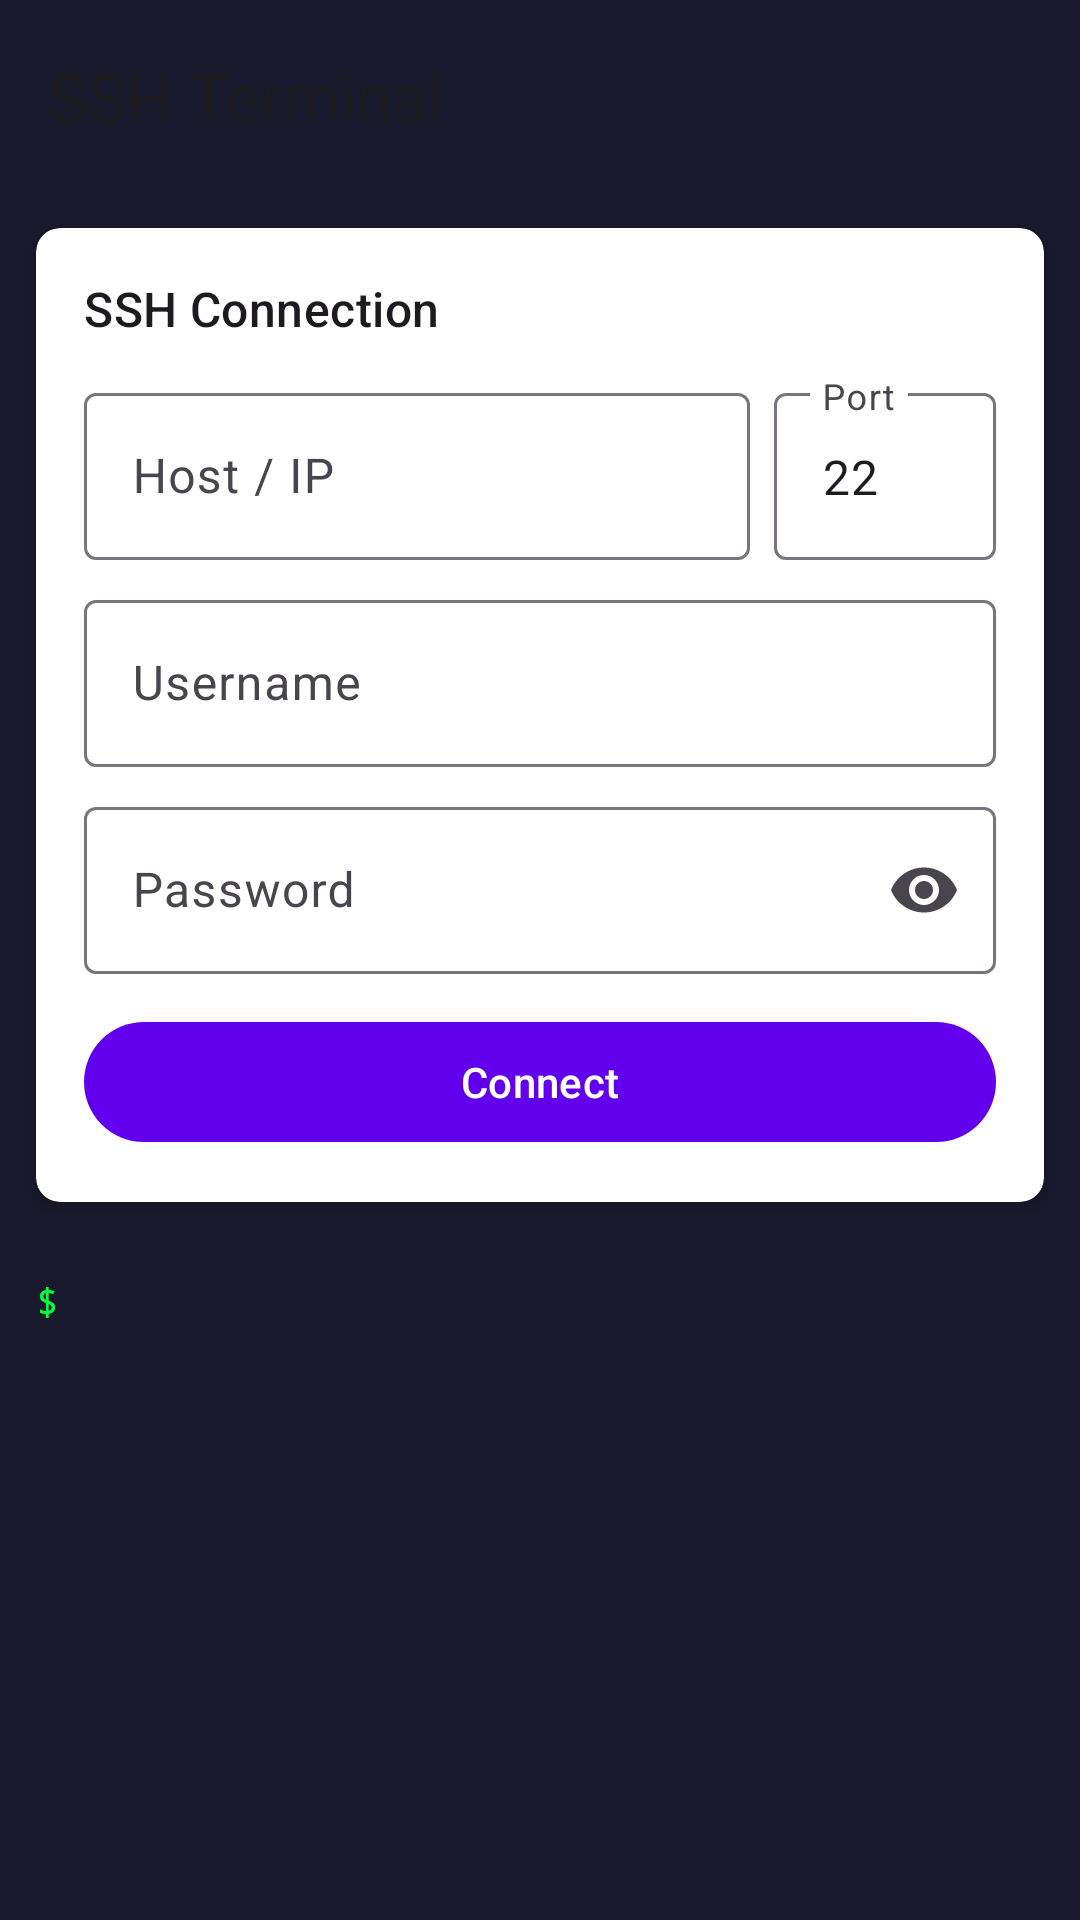

This screen was rendered from an Android layout file. Write that file and the resources it references.
<!-- AndroidManifest.xml: application theme Theme.AndroidLLM -->
<!-- res/layout/activity_terminal.xml -->
<?xml version="1.0" encoding="utf-8"?>
<androidx.coordinatorlayout.widget.CoordinatorLayout
    xmlns:android="http://schemas.android.com/apk/res/android"
    xmlns:app="http://schemas.android.com/apk/res-auto"
    android:layout_width="match_parent"
    android:layout_height="match_parent"
    android:background="#1A1A2E">

    <com.google.android.material.appbar.AppBarLayout
        android:layout_width="match_parent"
        android:layout_height="wrap_content">

        <androidx.appcompat.widget.Toolbar
            android:id="@+id/toolbar"
            android:layout_width="match_parent"
            android:layout_height="?attr/actionBarSize"
            app:title="@string/terminal"
            android:background="#1A1A2E" />

    </com.google.android.material.appbar.AppBarLayout>

    <LinearLayout
        android:layout_width="match_parent"
        android:layout_height="match_parent"
        android:orientation="vertical"
        app:layout_behavior="@string/appbar_scrolling_view_behavior">

        
        <androidx.cardview.widget.CardView
            android:id="@+id/cardConnect"
            android:layout_width="match_parent"
            android:layout_height="wrap_content"
            android:layout_margin="12dp"
            app:cardCornerRadius="8dp"
            app:cardElevation="4dp">

            <LinearLayout
                android:layout_width="match_parent"
                android:layout_height="wrap_content"
                android:orientation="vertical"
                android:padding="16dp">

                <TextView
                    android:layout_width="match_parent"
                    android:layout_height="wrap_content"
                    android:text="@string/ssh_connection"
                    android:textAppearance="?attr/textAppearanceTitleMedium"
                    android:layout_marginBottom="12dp" />

                <LinearLayout
                    android:layout_width="match_parent"
                    android:layout_height="wrap_content"
                    android:orientation="horizontal">

                    <com.google.android.material.textfield.TextInputLayout
                        android:layout_width="0dp"
                        android:layout_height="wrap_content"
                        android:layout_weight="3"
                        android:hint="@string/host"
                        android:layout_marginEnd="8dp"
                        style="@style/Widget.Material3.TextInputLayout.OutlinedBox">
                        <com.google.android.material.textfield.TextInputEditText
                            android:id="@+id/etHost"
                            android:layout_width="match_parent"
                            android:layout_height="wrap_content"
                            android:inputType="textUri"
                            android:imeOptions="actionNext" />
                    </com.google.android.material.textfield.TextInputLayout>

                    <com.google.android.material.textfield.TextInputLayout
                        android:layout_width="0dp"
                        android:layout_height="wrap_content"
                        android:layout_weight="1"
                        android:hint="@string/port"
                        style="@style/Widget.Material3.TextInputLayout.OutlinedBox">
                        <com.google.android.material.textfield.TextInputEditText
                            android:id="@+id/etPort"
                            android:layout_width="match_parent"
                            android:layout_height="wrap_content"
                            android:text="22"
                            android:inputType="number"
                            android:imeOptions="actionNext" />
                    </com.google.android.material.textfield.TextInputLayout>

                </LinearLayout>

                <com.google.android.material.textfield.TextInputLayout
                    android:layout_width="match_parent"
                    android:layout_height="wrap_content"
                    android:hint="@string/username"
                    android:layout_marginTop="8dp"
                    style="@style/Widget.Material3.TextInputLayout.OutlinedBox">
                    <com.google.android.material.textfield.TextInputEditText
                        android:id="@+id/etUsername"
                        android:layout_width="match_parent"
                        android:layout_height="wrap_content"
                        android:inputType="text"
                        android:imeOptions="actionNext" />
                </com.google.android.material.textfield.TextInputLayout>

                <com.google.android.material.textfield.TextInputLayout
                    android:layout_width="match_parent"
                    android:layout_height="wrap_content"
                    android:hint="@string/password"
                    android:layout_marginTop="8dp"
                    style="@style/Widget.Material3.TextInputLayout.OutlinedBox"
                    app:endIconMode="password_toggle">
                    <com.google.android.material.textfield.TextInputEditText
                        android:id="@+id/etPassword"
                        android:layout_width="match_parent"
                        android:layout_height="wrap_content"
                        android:inputType="textPassword"
                        android:imeOptions="actionDone" />
                </com.google.android.material.textfield.TextInputLayout>

                <com.google.android.material.button.MaterialButton
                    android:id="@+id/btnConnect"
                    android:layout_width="match_parent"
                    android:layout_height="wrap_content"
                    android:layout_marginTop="12dp"
                    android:text="@string/connect" />

            </LinearLayout>
        </androidx.cardview.widget.CardView>

        
        <ScrollView
            android:id="@+id/scrollOutput"
            android:layout_width="match_parent"
            android:layout_height="0dp"
            android:layout_weight="1"
            android:padding="12dp"
            android:fillViewport="true">

            <TextView
                android:id="@+id/tvOutput"
                android:layout_width="match_parent"
                android:layout_height="wrap_content"
                android:fontFamily="monospace"
                android:textColor="#00FF41"
                android:textSize="13sp"
                android:lineSpacingMultiplier="1.3"
                android:text="$ " />

        </ScrollView>

        
        <androidx.cardview.widget.CardView
            android:id="@+id/cardCommand"
            android:layout_width="match_parent"
            android:layout_height="wrap_content"
            android:visibility="gone"
            android:layout_margin="8dp"
            app:cardCornerRadius="8dp">

            <LinearLayout
                android:layout_width="match_parent"
                android:layout_height="wrap_content"
                android:orientation="vertical"
                android:padding="8dp">

                <ProgressBar
                    android:id="@+id/progressTerminal"
                    android:layout_width="wrap_content"
                    android:layout_height="wrap_content"
                    android:layout_gravity="center_horizontal"
                    android:visibility="gone" />

                <LinearLayout
                    android:layout_width="match_parent"
                    android:layout_height="wrap_content"
                    android:orientation="horizontal">

                    <EditText
                        android:id="@+id/etCommand"
                        android:layout_width="0dp"
                        android:layout_height="wrap_content"
                        android:layout_weight="1"
                        android:hint="@string/command_hint"
                        android:fontFamily="monospace"
                        android:imeOptions="actionSend"
                        android:inputType="text"
                        android:singleLine="true" />

                    <com.google.android.material.button.MaterialButton
                        android:id="@+id/btnRun"
                        style="@style/Widget.Material3.Button.Icon"
                        android:layout_width="48dp"
                        android:layout_height="48dp"
                        android:layout_marginStart="4dp"
                        android:contentDescription="@string/run"
                        app:icon="@drawable/ic_send"
                        app:iconSize="20dp" />

                    <com.google.android.material.button.MaterialButton
                        android:id="@+id/btnClear"
                        style="@style/Widget.Material3.Button.TextButton"
                        android:layout_width="wrap_content"
                        android:layout_height="48dp"
                        android:text="@string/clear" />

                </LinearLayout>
            </LinearLayout>
        </androidx.cardview.widget.CardView>

    </LinearLayout>

</androidx.coordinatorlayout.widget.CoordinatorLayout>
<!-- resources referenced by this layout -->
<resources>
  <!-- drawable ic_send (drawable) -->
  <?xml version="1.0" encoding="utf-8"?>
  <vector xmlns:android="http://schemas.android.com/apk/res/android"
      android:width="24dp"
      android:height="24dp"
      android:viewportWidth="24"
      android:viewportHeight="24">
      <path
          android:fillColor="@android:color/white"
          android:pathData="M2.01,21L23,12 2.01,3 2,10l15,2-15,2z"/>
  </vector>
  <string name="clear">Clear</string>
  <string name="command_hint">Enter command…</string>
  <string name="connect">Connect</string>
  <string name="host">Host / IP</string>
  <string name="password">Password</string>
  <string name="port">Port</string>
  <string name="run">Run</string>
  <string name="ssh_connection">SSH Connection</string>
  <string name="terminal">SSH Terminal</string>
  <string name="username">Username</string>
  <style name="Theme.AndroidLLM" parent="Theme.Material3.DayNight.NoActionBar">
          <item name="colorPrimary">@color/purple_500</item>
          <item name="colorPrimaryVariant">@color/purple_700</item>
          <item name="colorOnPrimary">@color/white</item>
          <item name="colorSecondary">@color/teal_200</item>
          <item name="colorOnSecondary">@color/black</item>
          <item name="android:statusBarColor">@color/purple_700</item>
      </style>
  <color name="purple_500">#FF6200EE</color>
  <color name="purple_700">#FF3700B3</color>
  <color name="white">#FFFFFFFF</color>
  <color name="teal_200">#FF03DAC5</color>
  <color name="black">#FF000000</color>
</resources>
